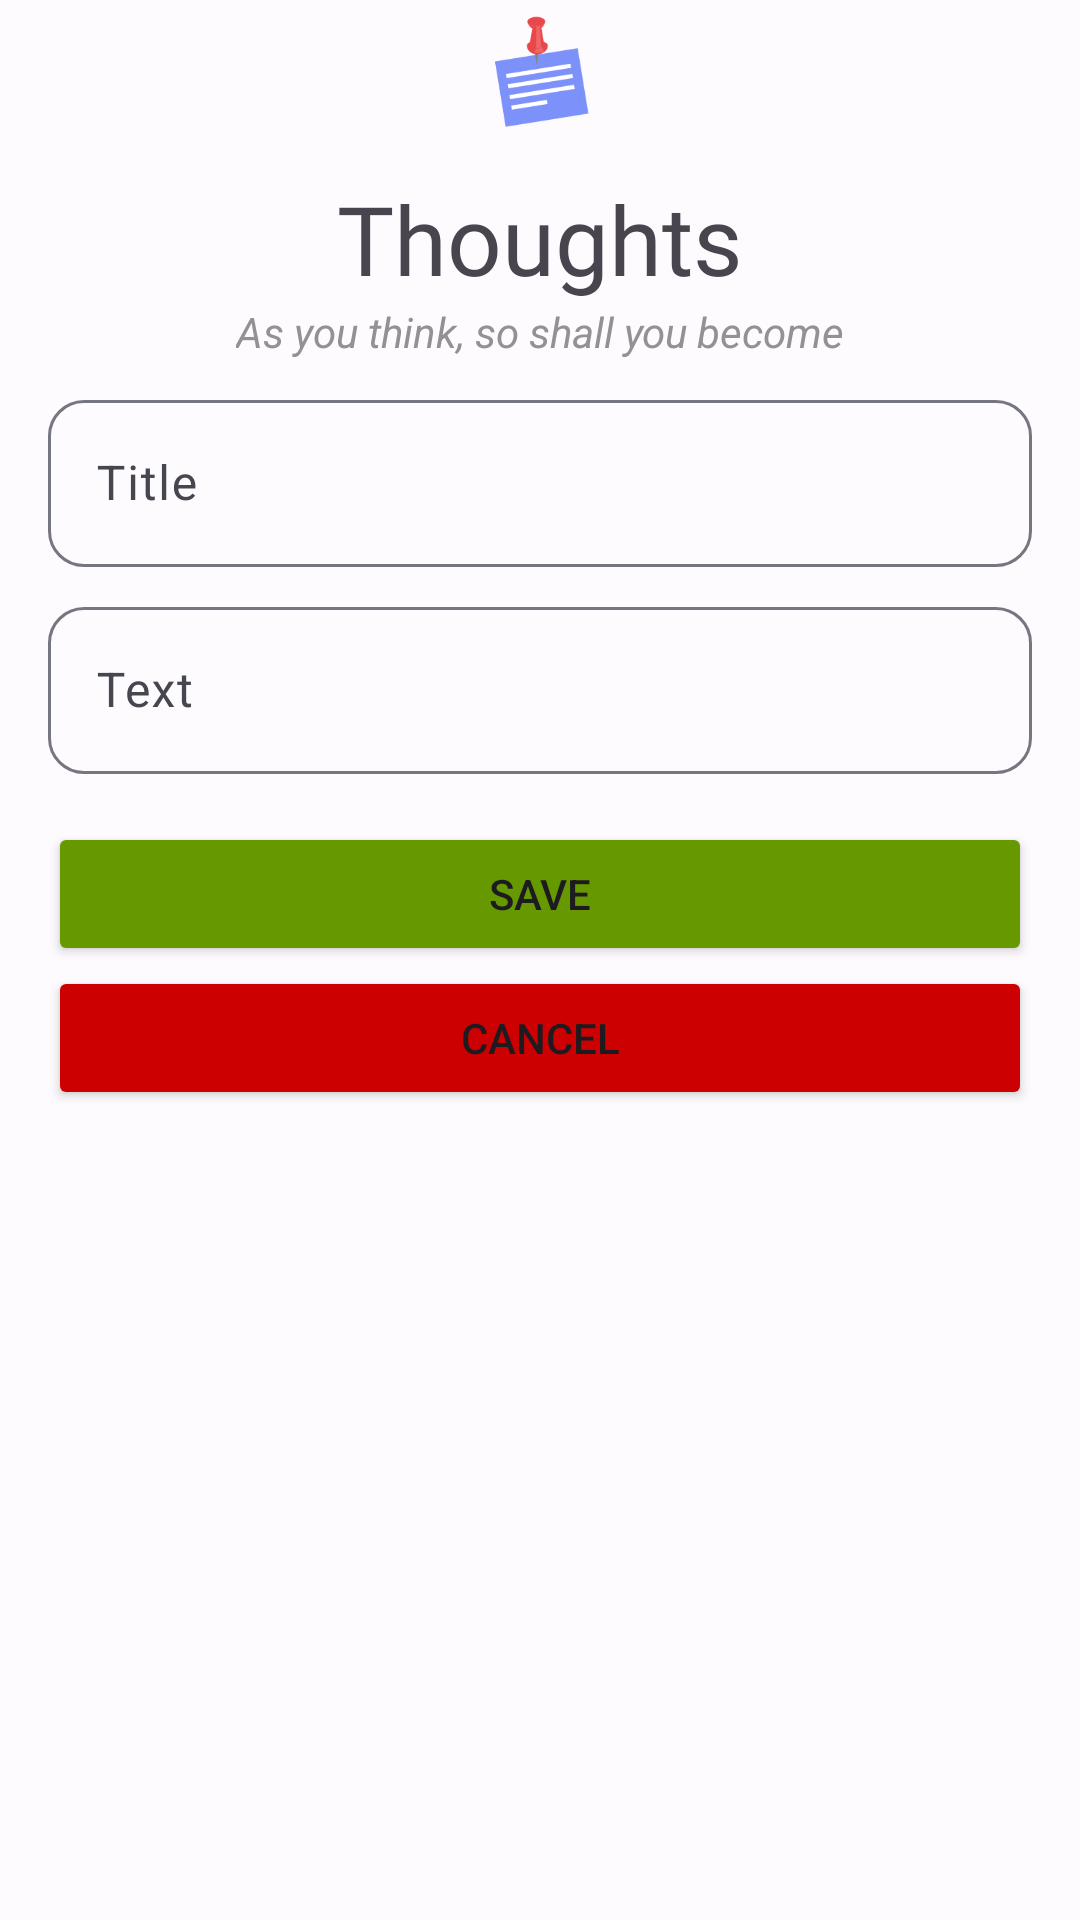

Write the Android layout XML for this screen, with the resource values it uses.
<!-- AndroidManifest.xml: application theme Theme.SimpleNoteApp -->
<!-- res/layout/fragment_add_note.xml -->
<?xml version="1.0" encoding="utf-8"?>
<androidx.constraintlayout.widget.ConstraintLayout xmlns:android="http://schemas.android.com/apk/res/android"
    xmlns:app="http://schemas.android.com/apk/res-auto"
    xmlns:tools="http://schemas.android.com/tools"
    android:layout_width="match_parent"
    android:layout_height="wrap_content"
    android:layout_gravity="center"
    tools:context=".screens.add_note.AddNoteFragment">

    <ImageView
        android:id="@+id/imageView3"
        android:layout_width="50dp"
        android:layout_height="50dp"
        android:src="@drawable/note_icon"
        app:layout_constraintEnd_toEndOf="parent"
        app:layout_constraintStart_toStartOf="parent"
        app:layout_constraintTop_toTopOf="parent" />

    <TextView
        android:id="@+id/textView3"
        android:layout_width="wrap_content"
        android:layout_height="wrap_content"
        android:layout_marginTop="8dp"
        android:fontFamily="@font/montserrat_bold"
        android:text="@string/thoughts"
        android:textSize="32sp"
        app:layout_constraintEnd_toEndOf="@+id/imageView3"
        app:layout_constraintStart_toStartOf="@+id/imageView3"
        app:layout_constraintTop_toBottomOf="@+id/imageView3" />

    <TextView
        android:id="@+id/tv_count"
        android:layout_width="wrap_content"
        android:layout_height="wrap_content"
        android:text="@string/as_you_think_so_shall_you_become"
        android:textColor="#939191"
        android:textStyle="italic"
        app:layout_constraintEnd_toEndOf="@+id/textView3"
        app:layout_constraintStart_toStartOf="@+id/textView3"
        app:layout_constraintTop_toBottomOf="@+id/textView3" />

    <com.google.android.material.textfield.TextInputLayout
        android:id="@+id/container_title"
        android:layout_width="0dp"
        android:layout_height="wrap_content"
        android:layout_marginStart="16dp"
        android:layout_marginTop="8dp"
        android:layout_marginEnd="16dp"
        app:boxCornerRadiusBottomEnd="12dp"
        app:boxCornerRadiusBottomStart="12dp"
        app:boxCornerRadiusTopEnd="12dp"
        app:boxCornerRadiusTopStart="12dp"
        app:layout_constraintEnd_toEndOf="parent"
        app:layout_constraintStart_toStartOf="parent"
        app:layout_constraintTop_toBottomOf="@+id/tv_count">

        <com.google.android.material.textfield.TextInputEditText
            android:id="@+id/et_title"
            android:layout_width="match_parent"
            android:layout_height="wrap_content"
            android:inputType="text"
            android:hint="@string/title"
            android:maxLength="32"
            android:maxLines="1" />
    </com.google.android.material.textfield.TextInputLayout>

    <com.google.android.material.textfield.TextInputLayout
        android:id="@+id/container_text"
        android:layout_width="0dp"
        android:layout_height="wrap_content"
        android:layout_marginStart="16dp"
        android:layout_marginTop="8dp"
        android:layout_marginEnd="16dp"
        app:boxCornerRadiusBottomEnd="12dp"
        app:boxCornerRadiusBottomStart="12dp"
        app:boxCornerRadiusTopEnd="12dp"
        app:boxCornerRadiusTopStart="12dp"
        app:layout_constraintEnd_toEndOf="parent"
        app:layout_constraintStart_toStartOf="parent"
        app:layout_constraintTop_toBottomOf="@+id/container_title">

        <com.google.android.material.textfield.TextInputEditText
            android:id="@+id/et_text"
            android:layout_width="match_parent"
            android:layout_height="wrap_content"
            android:hint="@string/text"
            android:inputType="textMultiLine" />
    </com.google.android.material.textfield.TextInputLayout>

    <Button
        android:id="@+id/btn_save"
        android:layout_width="0dp"
        android:layout_height="48dp"
        android:layout_marginStart="16dp"
        android:layout_marginTop="16dp"
        android:layout_marginEnd="16dp"
        android:backgroundTint="@android:color/holo_green_dark"
        android:text="@string/save"
        app:cornerRadius="12dp"
        app:layout_constraintEnd_toEndOf="parent"
        app:layout_constraintStart_toStartOf="parent"
        app:layout_constraintTop_toBottomOf="@+id/container_text" />

    <Button
        android:id="@+id/btn_cancel"
        android:layout_width="0dp"
        android:layout_height="wrap_content"
        android:layout_marginStart="16dp"
        android:layout_marginEnd="16dp"
        android:backgroundTint="@android:color/holo_red_dark"
        android:text="@string/cancel"
        app:cornerRadius="12dp"
        app:layout_constraintEnd_toEndOf="parent"
        app:layout_constraintHorizontal_bias="0.0"
        app:layout_constraintStart_toStartOf="parent"
        app:layout_constraintTop_toBottomOf="@+id/btn_save" />
</androidx.constraintlayout.widget.ConstraintLayout>
<!-- resources referenced by this layout -->
<resources>
  <string name="as_you_think_so_shall_you_become">As you think, so shall you become</string>
  <string name="cancel">Cancel</string>
  <string name="save">Save</string>
  <string name="text">Text</string>
  <string name="thoughts">Thoughts</string>
  <string name="title">Title</string>
  <color name="md_theme_light_primary">#7D91FA</color>
  <color name="md_theme_light_onPrimary">#FFFFFF</color>
  <color name="md_theme_light_primaryContainer">#DEE1FF</color>
  <color name="md_theme_light_onPrimaryContainer">#001159</color>
  <color name="md_theme_light_secondary">#5A5D72</color>
  <color name="md_theme_light_onSecondary">#FFFFFF</color>
  <color name="md_theme_light_secondaryContainer">#DFE1F9</color>
  <color name="md_theme_light_onSecondaryContainer">#171A2C</color>
  <color name="md_theme_light_tertiary">#76546D</color>
  <color name="md_theme_light_onTertiary">#FFFFFF</color>
  <color name="md_theme_light_tertiaryContainer">#FFD7F2</color>
  <color name="md_theme_light_onTertiaryContainer">#2D1228</color>
  <color name="md_theme_light_error">#BA1A1A</color>
  <color name="md_theme_light_errorContainer">#FFDAD6</color>
  <color name="md_theme_light_onError">#FFFFFF</color>
  <color name="md_theme_light_onErrorContainer">#410002</color>
  <color name="md_theme_light_background">#FEFBFF</color>
  <color name="md_theme_light_onBackground">#1B1B1F</color>
  <color name="md_theme_light_surface">#FEFBFF</color>
  <color name="md_theme_light_onSurface">#1B1B1F</color>
  <color name="md_theme_light_surfaceVariant">#E3E1EC</color>
  <color name="md_theme_light_onSurfaceVariant">#46464F</color>
  <color name="md_theme_light_outline">#767680</color>
  <color name="md_theme_light_inverseOnSurface">#F3F0F4</color>
  <color name="md_theme_light_inverseSurface">#303034</color>
  <color name="md_theme_light_inversePrimary">#BAC3FF</color>
</resources>
